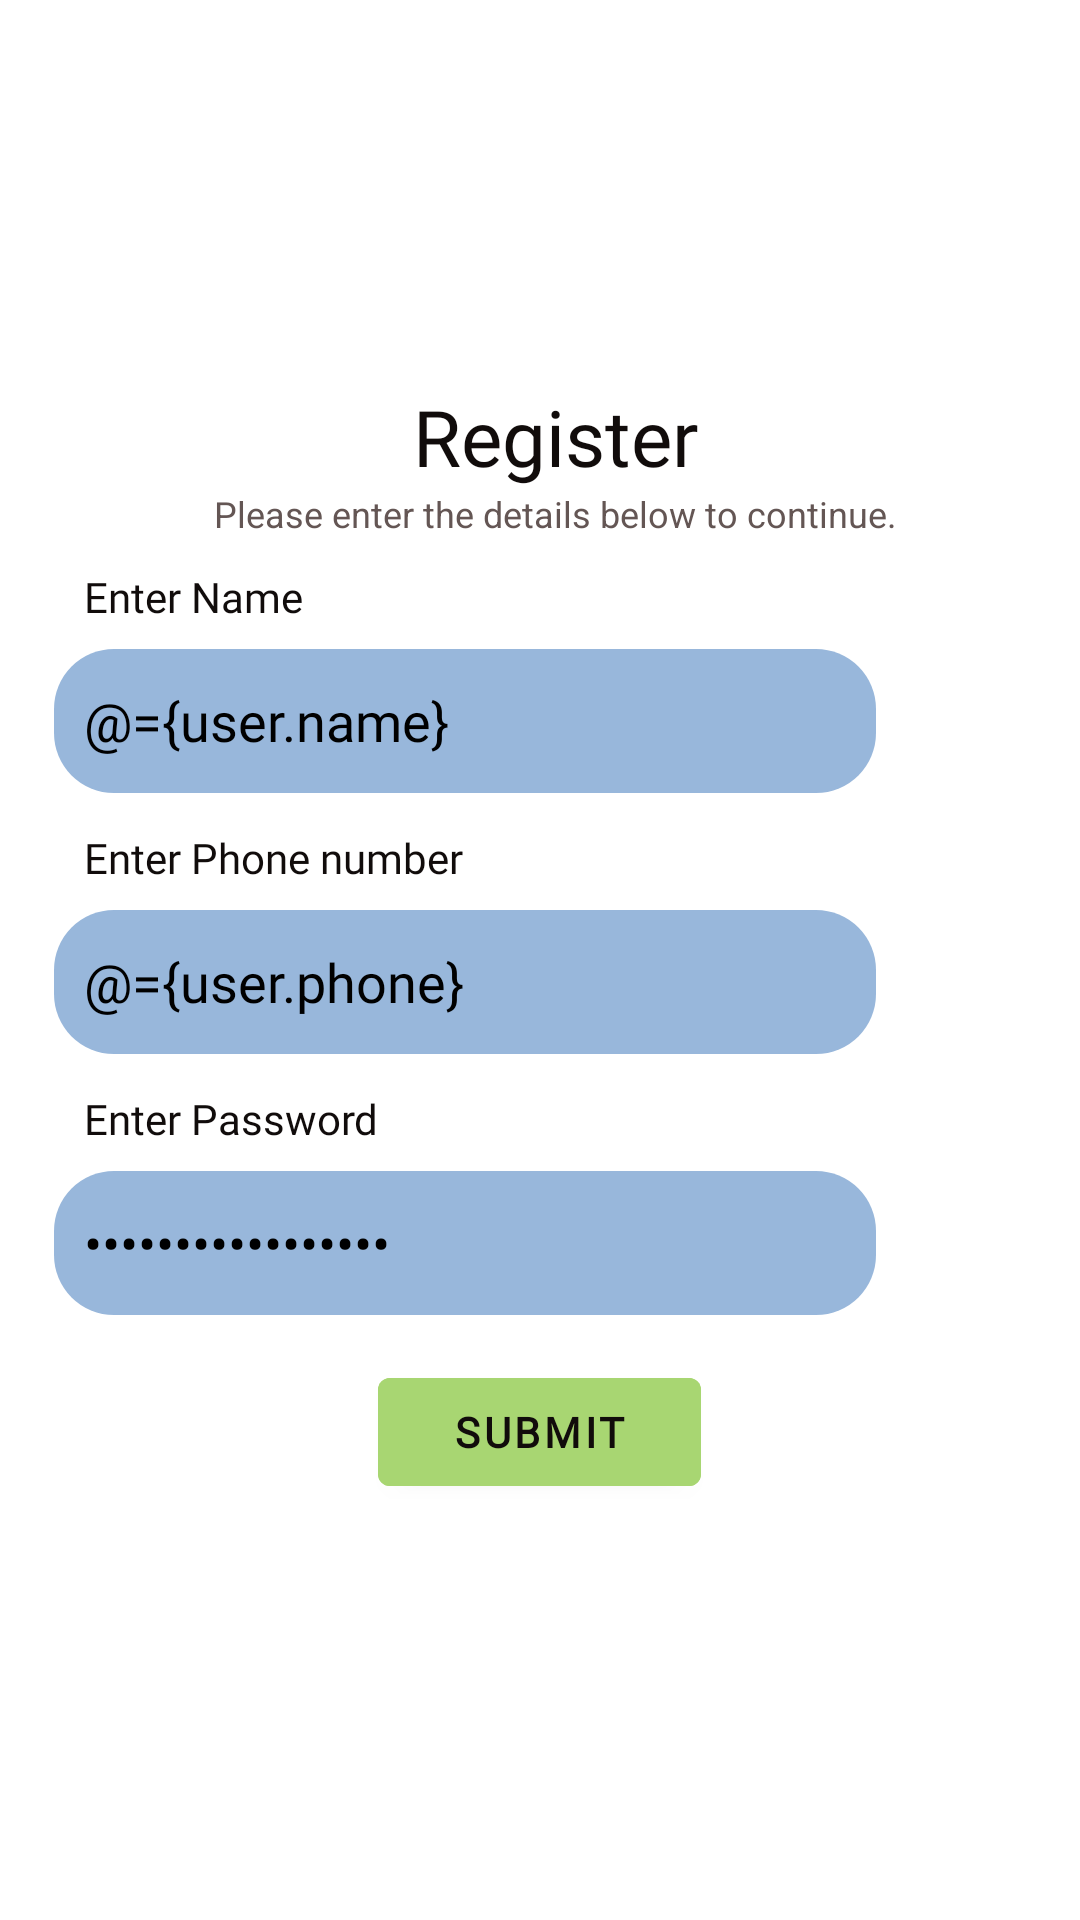

The Android layout XML behind this screen, and the referenced resources:
<!-- AndroidManifest.xml: application theme Theme.FillSharing -->
<!-- res/layout/activity_register.xml -->
<?xml version="1.0" encoding="utf-8"?>
<layout
    xmlns:android="http://schemas.android.com/apk/res/android"
    xmlns:app="http://schemas.android.com/apk/res-auto"
    xmlns:tools="http://schemas.android.com/tools">

    <data>
        <variable
            name="user"
            type="com.dhruv.fillsharing.ui.viewmodel.RegisterAndLoginViewModel" />
    </data>

    <androidx.constraintlayout.widget.ConstraintLayout
        android:layout_width="match_parent"
        android:layout_height="match_parent"
        tools:context=".ui.RegisterActivity">

        <androidx.appcompat.widget.AppCompatImageView
            android:layout_width="0dp"
            android:layout_height="0dp"
            android:src="@drawable/registerimg"
            app:layout_constraintBottom_toTopOf="@id/horizontal3"
            app:layout_constraintLeft_toLeftOf="parent"
            app:layout_constraintRight_toRightOf="parent"
            app:layout_constraintTop_toTopOf="parent" />


        <androidx.constraintlayout.widget.Guideline
            android:id="@+id/vertical2"
            android:layout_width="wrap_content"
            android:layout_height="wrap_content"
            android:orientation="vertical"
            app:layout_constraintGuide_percent=".95" />

        <androidx.constraintlayout.widget.Guideline
            android:id="@+id/vertical1"
            android:layout_width="wrap_content"
            android:layout_height="wrap_content"
            android:orientation="vertical"
            app:layout_constraintGuide_percent=".05" />



        <androidx.constraintlayout.widget.Guideline
            android:id="@+id/horizontal2"
            android:layout_width="wrap_content"
            android:layout_height="wrap_content"
            android:orientation="horizontal"
            app:layout_constraintGuide_percent=".95" />

        <androidx.constraintlayout.widget.Guideline
            android:id="@+id/horizontal3"
            android:layout_width="wrap_content"
            android:layout_height="wrap_content"
            android:orientation="horizontal"
            app:layout_constraintGuide_percent=".2" />

        <LinearLayout
            android:layout_width="0dp"
            android:layout_height="0dp"
            android:orientation="vertical"
            app:layout_constraintLeft_toLeftOf="@id/vertical1"
            app:layout_constraintRight_toRightOf="@id/vertical2"
            app:layout_constraintTop_toBottomOf="@id/horizontal3"
            app:layout_constraintBottom_toTopOf="@id/horizontal2"
            >

            <TextView
                android:layout_width="match_parent"
                android:layout_height="wrap_content"
                android:layout_marginLeft="10dp"
                android:textSize="26sp"
                android:textColor="#110C0B"
                android:text="Register"
                android:textAlignment="center"
                android:fontFamily="@font/montserrat_bold"
                />

            <TextView
                android:layout_width="match_parent"
                android:layout_height="wrap_content"
                android:layout_marginLeft="10dp"
                android:textSize="12sp"
                android:textColor="#645654"
                android:text="Please enter the details below to continue."
                android:textAlignment="center"
                />

            <TextView
                android:layout_width="wrap_content"
                android:layout_height="wrap_content"
                android:layout_marginLeft="10dp"
                android:text="Enter Name"
                android:layout_marginTop="10dp"
                android:textColor="#110C0B"
                android:fontFamily="@font/montserrat_medium"
                />

            <EditText
                android:id="@+id/edtName"
                android:layout_width="match_parent"
                android:layout_height="wrap_content"
                android:layout_marginTop="8dp"
                android:layout_marginRight="50dp"
                android:background="@drawable/round_bg_blue"
                android:fontFamily="@font/montserrat_bold"
                android:minHeight="48dp"
                android:text="@={user.name}"
                android:paddingVertical="8dp"
                android:paddingLeft="10dp"
                android:textColor="@color/black" />

            <TextView
                android:layout_width="wrap_content"
                android:layout_height="wrap_content"
                android:layout_marginLeft="10dp"
                android:layout_marginTop="12dp"
                android:textColor="#110C0B"
                android:text="Enter Phone number"
                android:fontFamily="@font/montserrat_medium"
                />

            <EditText
                android:id="@+id/edtPhone"
                android:layout_width="match_parent"
                android:layout_height="wrap_content"
                android:layout_marginTop="8dp"
                android:layout_marginRight="50dp"
                android:background="@drawable/round_bg_blue"
                android:fontFamily="@font/montserrat_bold"
                android:inputType="phone"
                android:minHeight="48dp"
                android:paddingVertical="8dp"
                android:text="@={user.phone}"
                android:paddingLeft="10dp"
                android:textColor="@color/black" />

            <TextView
                android:layout_width="wrap_content"
                android:layout_height="wrap_content"
                android:layout_marginLeft="10dp"
                android:layout_marginTop="12dp"
                android:textColor="#110C0B"
                android:text="Enter Password"
                android:fontFamily="@font/montserrat_medium"
                />

            <EditText
                android:id="@+id/edtPassword"
                android:layout_width="match_parent"
                android:layout_height="wrap_content"
                android:layout_marginTop="8dp"
                android:layout_marginRight="50dp"
                android:background="@drawable/round_bg_blue"
                android:fontFamily="@font/montserrat_bold"
                android:inputType="textPassword"
                android:text="@={user.password}"
                android:minHeight="48dp"
                android:paddingVertical="8dp"
                android:paddingLeft="10dp"
                android:textColor="@color/black" />

                <com.google.android.material.button.MaterialButton
                    android:layout_width="wrap_content"
                    android:layout_height="wrap_content"
                    android:paddingVertical="5dp"
                    android:text="Submit"
                    android:layout_gravity="center"
                    android:textColor="#110C0B"
                    android:textStyle="bold"
                    android:fontFamily="@font/montserrat_bold"
                    android:paddingHorizontal="25dp"
                    android:backgroundTint="#A8D672"
                    android:onClick="@{()->user.onRegisterUser()}"
                    android:layout_marginTop="15dp"
                    />

        </LinearLayout>



    </androidx.constraintlayout.widget.ConstraintLayout>

</layout>
<!-- resources referenced by this layout -->
<resources>
  <!-- drawable round_bg_blue (drawable) -->
  <?xml version="1.0" encoding="utf-8"?>
  <shape xmlns:android="http://schemas.android.com/apk/res/android"
      android:shape="rectangle">
      <solid
          android:color="#98B7DB"/>
      <corners
          android:radius="20dp"/>
      <stroke
       android:color="@color/white"
      />
  </shape>
  <style name="Theme.FillSharing" parent="Theme.MaterialComponents.DayNight.DarkActionBar">
          
          <item name="colorPrimary">@color/black</item>
          <item name="colorPrimaryVariant">@color/black</item>
          <item name="colorOnPrimary">@color/white</item>
          
          <item name="colorSecondary">@color/teal_200</item>
          <item name="colorSecondaryVariant">@color/teal_700</item>
          <item name="colorOnSecondary">@color/black</item>
          
          <item name="android:statusBarColor">?attr/colorPrimaryVariant</item>
          
      </style>
  <!-- not gathered from this repository: default colours our renderer supplied (Android Studio template values) -->
  <color name="teal_200">#FF03DAC5</color>
  <color name="teal_700">#FF018786</color>
  <color name="black">#FF000000</color>
  <color name="white">#FFFFFFFF</color>
</resources>
